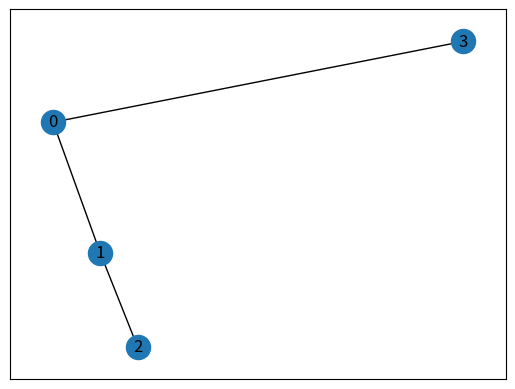

Recreate this plot in Python.
import numpy as np
import networkx as nx
import matplotlib.pyplot as plt

a = np.array([[0,0,0,0],[0,0,0,1],[0,1,1,0],[1,0,0,1]])
#print(a)
a = a.repeat(10, axis=0)
#print(a)
b = np.array([[0,0,1,0],[0,0,1,1],[0,1,1,1],[1,0,0,0],[1,1,0,0],[1,1,0,1]])
b = b.repeat(5,axis=0)
c = np.array([[1,1,1,0],[1,1,1,1]])
c = c.repeat(15, axis=0)

Positive_Features_train = np.concatenate((a, b, c))
num_features = 4
Num_Positive_train = 100

num_bins = 2
bins = np.linspace(0,1,num_bins+1)  #The input data must be norminalized into range [0,1]

marginal_distribution = np.zeros((num_bins, num_features))
for i in range(num_features):
    marginal_distribution[:,i] = np.histogram(Positive_Features_train[:,i], bins=bins)[0]/Num_Positive_train + 0.000000001
#    print(sum(marginal_distribution[:, i]))
    marginal_distribution[:,i] = marginal_distribution[:,i]/sum(marginal_distribution[:,i])
#    print(sum(marginal_distribution[:, i]))

#print(marginal_distribution)

for i in range(num_features-1):
    for j in range(i+1,num_features):
        m_t = np.histogram2d(Positive_Features_train[:, i], Positive_Features_train[:, j], bins=[bins, bins])[0]
#        print(sum(sum(m_t)))
        m_t = m_t / Num_Positive_train + 0.000000001
#        print(sum(sum(m_t)))
        m_t = m_t / sum(sum(m_t))
#        print(sum(sum(m_t)))
#        print(m_t)
        if i == 0 and j == 1:
            marginal_pair_distribution = {(i,j):m_t}
        else:
            marginal_pair_distribution[(i,j)] = m_t

#print(marginal_pair_distribution[(i,j)][99,99])

def calculate_mutual_information(i,j):
    I = 0
    for m_i in range(marginal_pair_distribution[(i,j)].shape[0]):
        for m_j in range(marginal_pair_distribution[(i,j)].shape[1]):
            p_m = marginal_pair_distribution[(i,j)][m_i,m_j]
#            print(marginal_distribution[m_i,i])
#            print(marginal_distribution[m_j,j])
#            print(p_m)
            I += p_m * (np.log(p_m) - np.log(marginal_distribution[m_i,i]) - np.log(marginal_distribution[m_j,j]))
    print(I)
    return I


G = nx.Graph()
for i in range(num_features-1):
    G.add_node(i)
    for j in range(i+1,num_features):
        G.add_edge(j, i, weight=calculate_mutual_information(i, j))

T = nx.maximum_spanning_tree(G)

nx.draw_networkx(T)
plt.show()

print(sorted(T.edges(data=True)))
